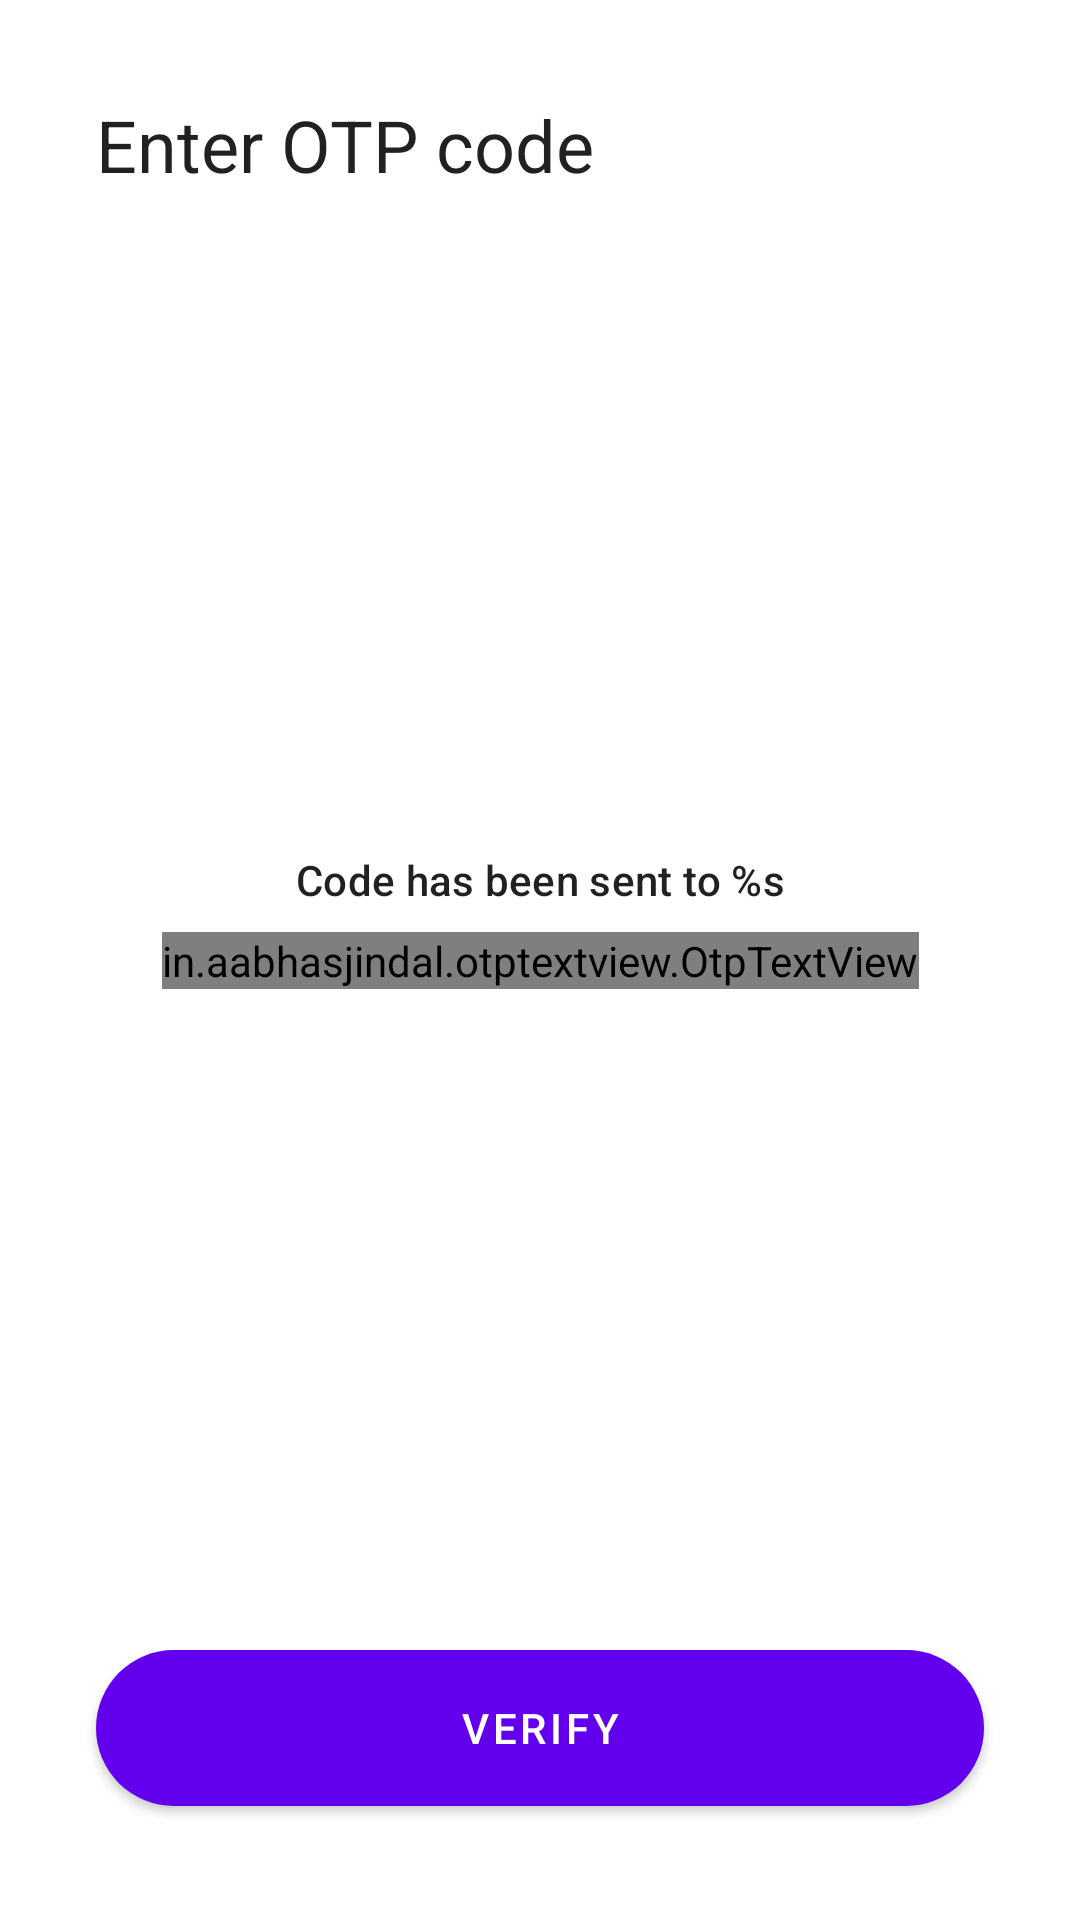

Layout XML and referenced resources for this Android screen:
<!-- AndroidManifest.xml: fallback theme Theme.MaterialComponents.DayNight.NoActionBar -->
<!-- res/layout/fragment_code.xml -->
<?xml version="1.0" encoding="utf-8"?>
<androidx.constraintlayout.widget.ConstraintLayout xmlns:android="http://schemas.android.com/apk/res/android"
    xmlns:app="http://schemas.android.com/apk/res-auto"
    android:layout_width="match_parent"
    android:layout_height="match_parent">


    <TextView
        style="@style/TextAppearance.MaterialComponents.Headline5"
        android:layout_width="wrap_content"
        android:layout_height="wrap_content"
        android:layout_margin="32dp"
        android:text="@string/fragment_code_title"
        app:layout_constraintStart_toStartOf="parent"
        app:layout_constraintTop_toTopOf="parent" />

    <TextView
        android:id="@+id/title"
        style="@style/TextAppearance.MaterialComponents.Subtitle2"
        android:layout_width="wrap_content"
        android:layout_height="wrap_content"
        android:layout_marginBottom="8dp"
        android:text="@string/fragment_code_sent_to"
        app:layout_constraintBottom_toTopOf="@+id/otp"
        app:layout_constraintEnd_toEndOf="parent"
        app:layout_constraintStart_toStartOf="parent" />

    <TextView
        style="@style/TextAppearance.MaterialComponents.Body2"
        android:layout_width="0dp"
        android:layout_height="wrap_content"
        android:layout_marginTop="16dp"
        android:background="@drawable/background_error"
        android:drawablePadding="8dp"
        android:paddingHorizontal="16dp"
        android:paddingVertical="4dp"
        android:text="@string/fragment_invalid_code_otp"
        android:textColor="@color/red"
        android:visibility="gone"
        app:drawableStartCompat="@drawable/ic_error"
        app:layout_constraintEnd_toEndOf="@id/otp"
        app:layout_constraintStart_toStartOf="@id/otp"
        app:layout_constraintTop_toBottomOf="@id/otp" />

    <in.aabhasjindal.otptextview.OtpTextView
        android:id="@+id/otp"
        android:layout_width="wrap_content"
        android:layout_height="wrap_content"
        android:textColor="?android:textColorSecondary"
        app:bar_enabled="true"
        app:bar_height="2dp"
        app:height="40dp"
        app:layout_constraintBottom_toBottomOf="parent"
        app:layout_constraintEnd_toEndOf="parent"
        app:layout_constraintStart_toStartOf="parent"
        app:layout_constraintTop_toTopOf="parent"
        app:length="6"
        app:otp_text_size="24dp"
        app:width="40dp" />


    <com.google.android.material.button.MaterialButton
        android:id="@+id/verify"
        android:layout_width="match_parent"
        android:layout_height="64dp"
        android:layout_marginHorizontal="32dp"
        android:gravity="center"
        android:layout_marginBottom="32dp"
        android:text="@string/fragment_code_verify"
        app:cornerRadius="32dp"
        app:layout_constraintBottom_toBottomOf="parent" />


</androidx.constraintlayout.widget.ConstraintLayout>
<!-- resources referenced by this layout -->
<resources>
  <string name="fragment_code_sent_to">Code has been sent to %s</string>
  <string name="fragment_code_title">Enter OTP code</string>
  <string name="fragment_code_verify">Verify</string>
  <string name="fragment_invalid_code_otp">Invalid OTP code</string>
</resources>
